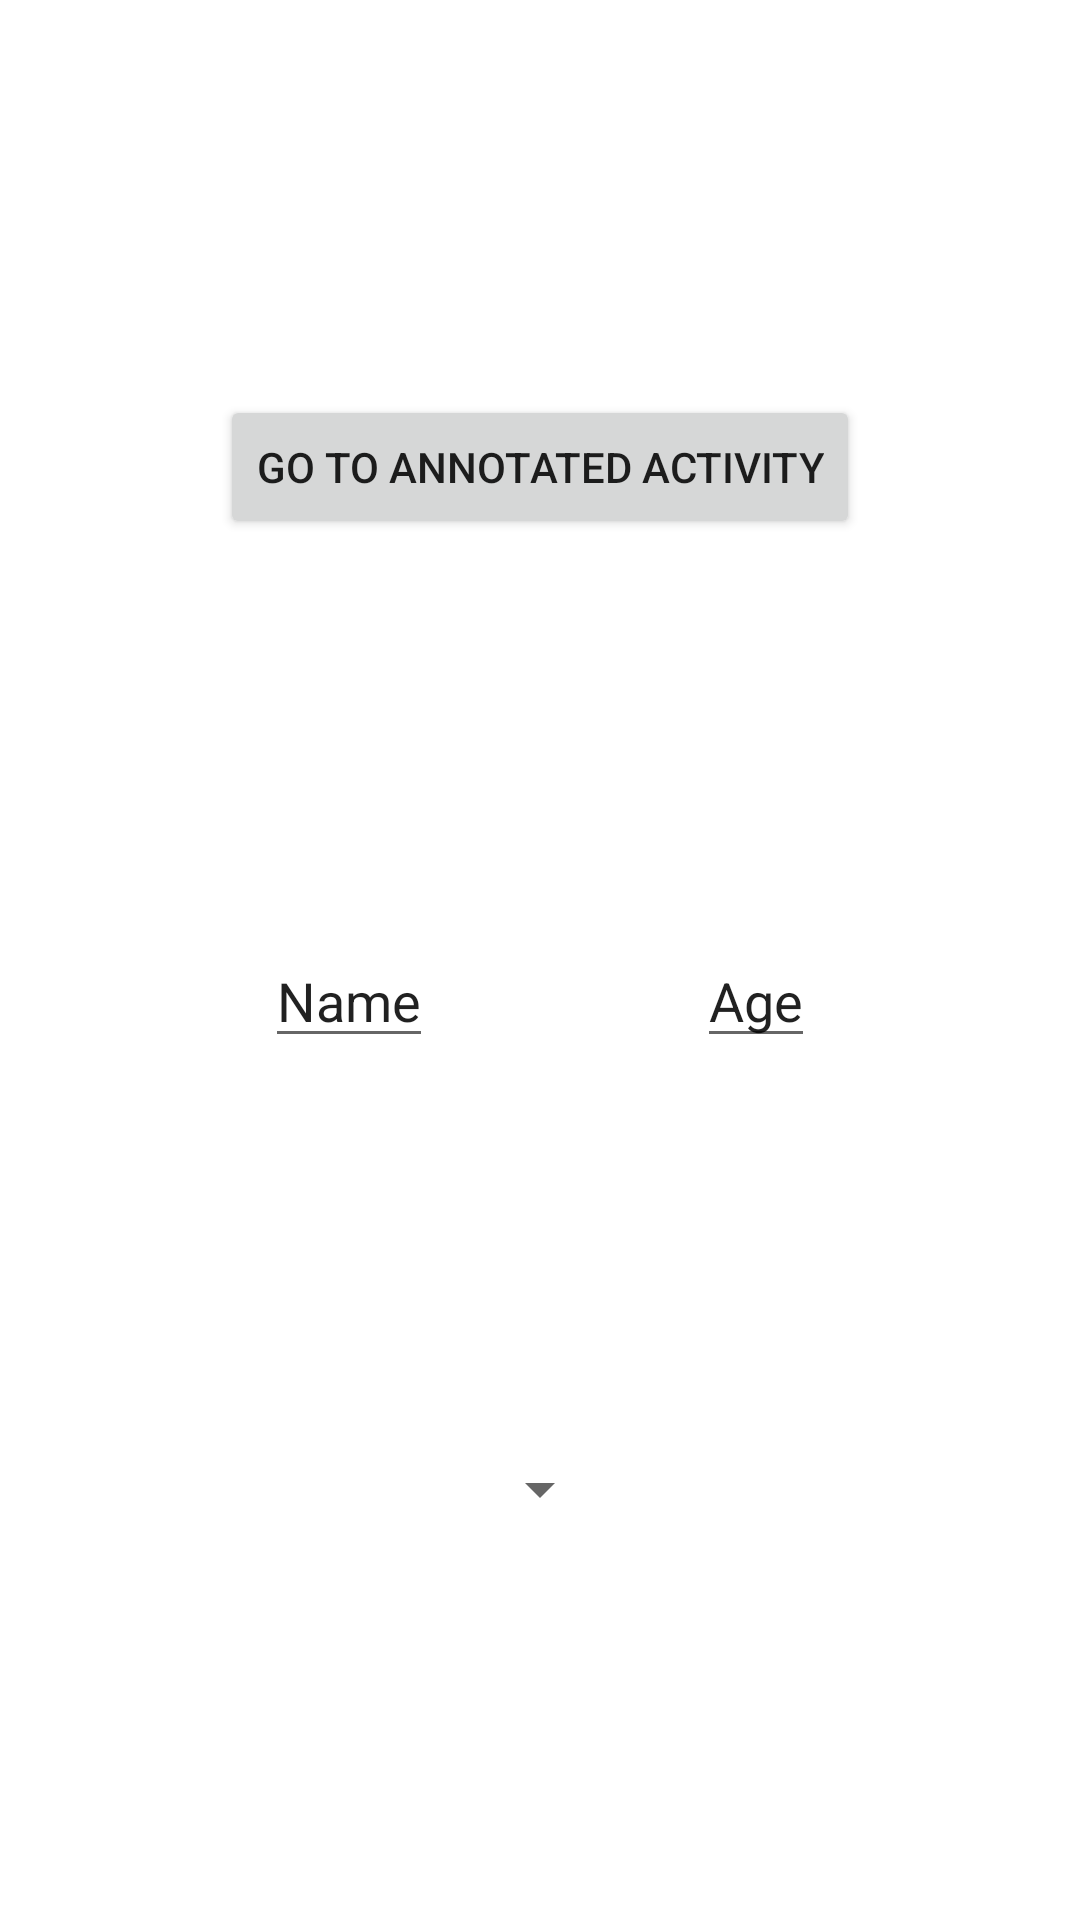

Layout XML and referenced resources for this Android screen:
<!-- AndroidManifest.xml: application theme Theme.AndroidAnnotationsTest -->
<!-- res/layout/activity_main.xml -->
<?xml version="1.0" encoding="utf-8"?>
<androidx.constraintlayout.widget.ConstraintLayout xmlns:android="http://schemas.android.com/apk/res/android"
    xmlns:app="http://schemas.android.com/apk/res-auto"
    xmlns:tools="http://schemas.android.com/tools"
    android:layout_width="match_parent"
    android:layout_height="match_parent"
    tools:context=".MainActivity">


    <Button
        android:id="@+id/btnGoToAnnotatedActivity"
        android:layout_width="wrap_content"
        android:layout_height="wrap_content"
        android:text="@string/goToAnnotatedActivity"
        app:layout_constraintBottom_toTopOf="@id/editTextName"
        app:layout_constraintEnd_toEndOf="parent"
        app:layout_constraintStart_toStartOf="parent"
        app:layout_constraintTop_toTopOf="parent" />

    <EditText
        android:id="@+id/editTextName"
        android:layout_width="wrap_content"
        android:layout_height="wrap_content"
        android:inputType="textPersonName"
        android:text="Name"
        app:layout_constraintEnd_toStartOf="@id/editTextAge"
        app:layout_constraintStart_toStartOf="parent"
        app:layout_constraintTop_toBottomOf="@id/btnGoToAnnotatedActivity"
        app:layout_constraintBottom_toTopOf="@id/spinnerMonths"/>

    <EditText
        android:id="@+id/editTextAge"
        android:layout_width="wrap_content"
        android:layout_height="wrap_content"
        android:inputType="textPersonName"
        android:text="Age"
        app:layout_constraintBottom_toBottomOf="@+id/editTextName"
        app:layout_constraintEnd_toEndOf="parent"
        app:layout_constraintStart_toEndOf="@+id/editTextName"
        app:layout_constraintTop_toTopOf="@+id/editTextName" />

    <Spinner
        android:id="@+id/spinnerMonths"
        android:layout_width="wrap_content"
        android:layout_height="wrap_content"
        app:layout_constraintBottom_toBottomOf="parent"
        app:layout_constraintEnd_toEndOf="parent"
        app:layout_constraintStart_toStartOf="parent"
        app:layout_constraintTop_toBottomOf="@+id/editTextName" />

</androidx.constraintlayout.widget.ConstraintLayout>
<!-- resources referenced by this layout -->
<resources>
  <string name="goToAnnotatedActivity">Go to annotated activity</string>
  <style name="Theme.AndroidAnnotationsTest" parent="Theme.MaterialComponents.DayNight.DarkActionBar">
          
          <item name="colorPrimary">@color/purple_500</item>
          <item name="colorPrimaryVariant">@color/purple_700</item>
          <item name="colorOnPrimary">@color/white</item>
          
          <item name="colorSecondary">@color/teal_200</item>
          <item name="colorSecondaryVariant">@color/teal_700</item>
          <item name="colorOnSecondary">@color/black</item>
          
          <item name="android:statusBarColor" tools:targetApi="l">?attr/colorPrimaryVariant</item>
          
      </style>
  <!-- not gathered from this repository: default colours our renderer supplied (Android Studio template values) -->
  <color name="purple_500">#FF6200EE</color>
  <color name="purple_700">#FF3700B3</color>
  <color name="teal_200">#FF03DAC5</color>
  <color name="teal_700">#FF018786</color>
  <color name="black">#FF000000</color>
  <color name="white">#FFFFFFFF</color>
</resources>
